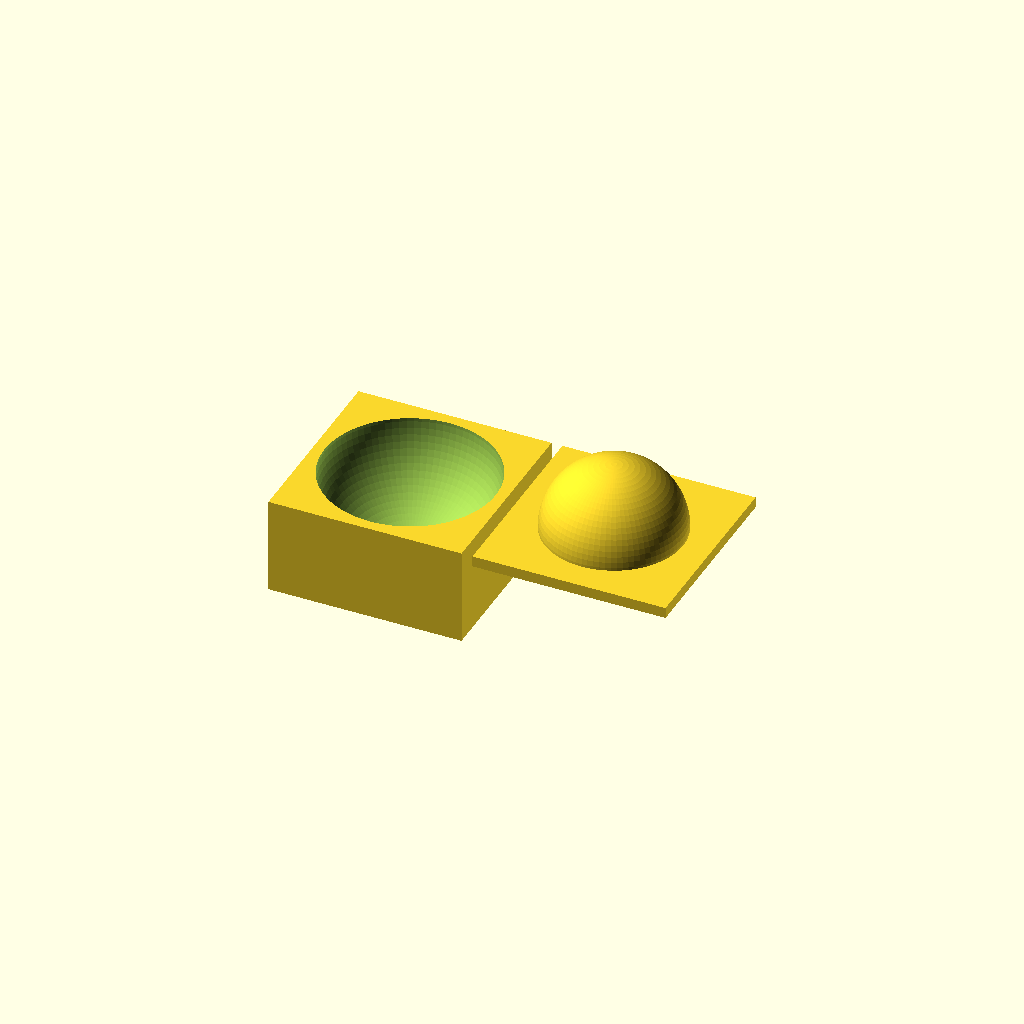
Cell 1 — every parameter at its default value.
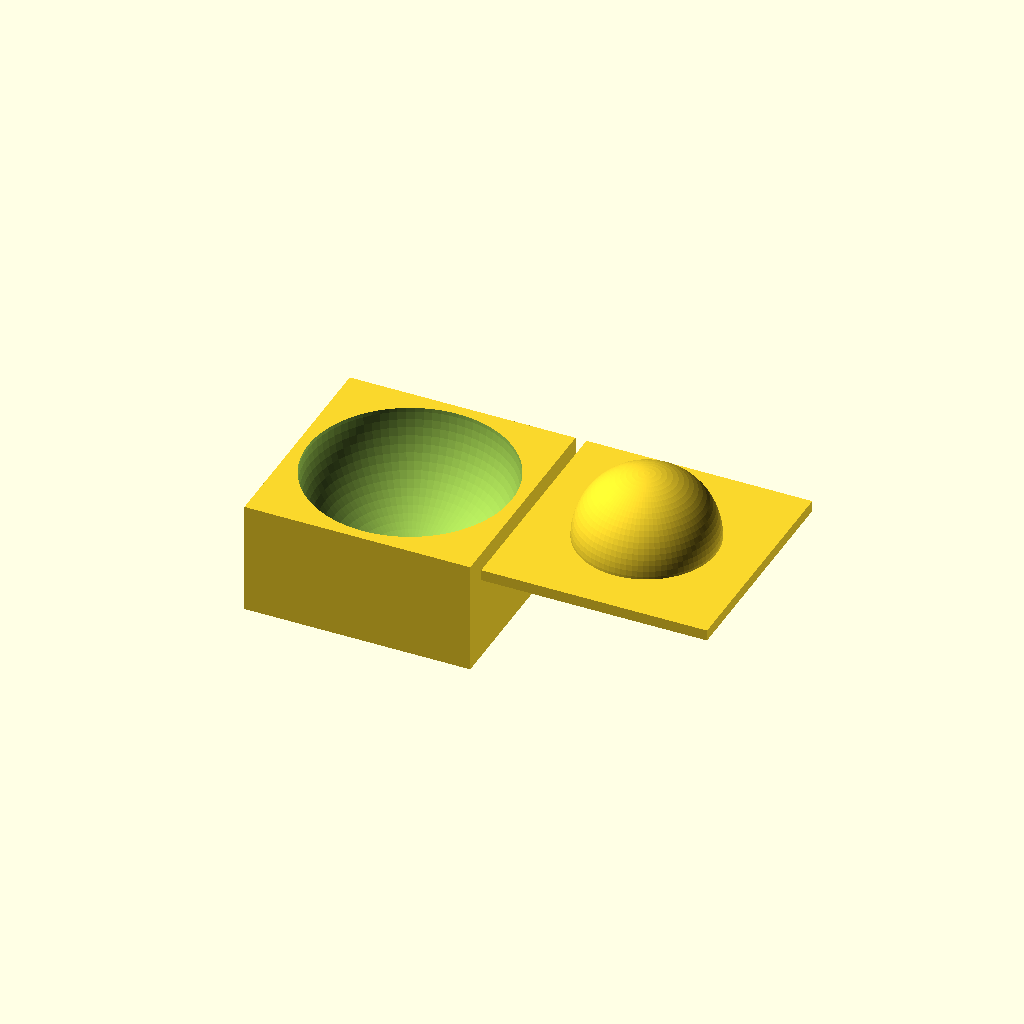
Cell 2 — ithick set to 6, the other parameters unchanged.
All cells are drawn from one camera (rotation 55°, 0°, 25°, orthographic, colour scheme Cornfield), so only the parameter changes between them.
OpenSCAD source file SphereMold2.scad:
maind=inches(1);
ithick=3;

difference() {
  //translate([maind*-.5-ithick,maind*-.5-ithick,maind*-.5-ithick]) cube([maind+ithick*2,maind+ithick*2,maind/2+1.99]);
  union() {
  bottom_female();
    //top_male();
}}
translate([maind+ithick*2+6,0]) intersection(){
  mirror([0,0,1])
    top_male();
  translate([maind*-.5-ithick-2,maind*-.5-ithick-2,-2]) cube(maind+ithick*2+4);
}

module bottom_female()
{
  difference() {
    translate([maind*-.5-ithick-2,maind*-.5-ithick-2,maind/-2-ithick-2])
      cube([maind+ithick*2+4,maind+ithick*2+4,maind/2+ithick+2]);
    scale((ithick*2)/maind+1) object();
  }
}
module top_male()
{
  translate([maind*-.5-ithick-2,maind*-.5-ithick-2]) cube([maind+ithick*2+4,maind+ithick*2+4,maind/2+ithick+2]);
    object();
}
module object()
{
  sphere(d=maind,$fn=80);
  *for(x=[-15,15])
    translate([x,0,-20]) sphere(d=20,$fn=40);
}

function inches(in) = 25.4 * in;
Parameter table extracted from the source (name, type, default, range or options):
ithick: number, default 3
